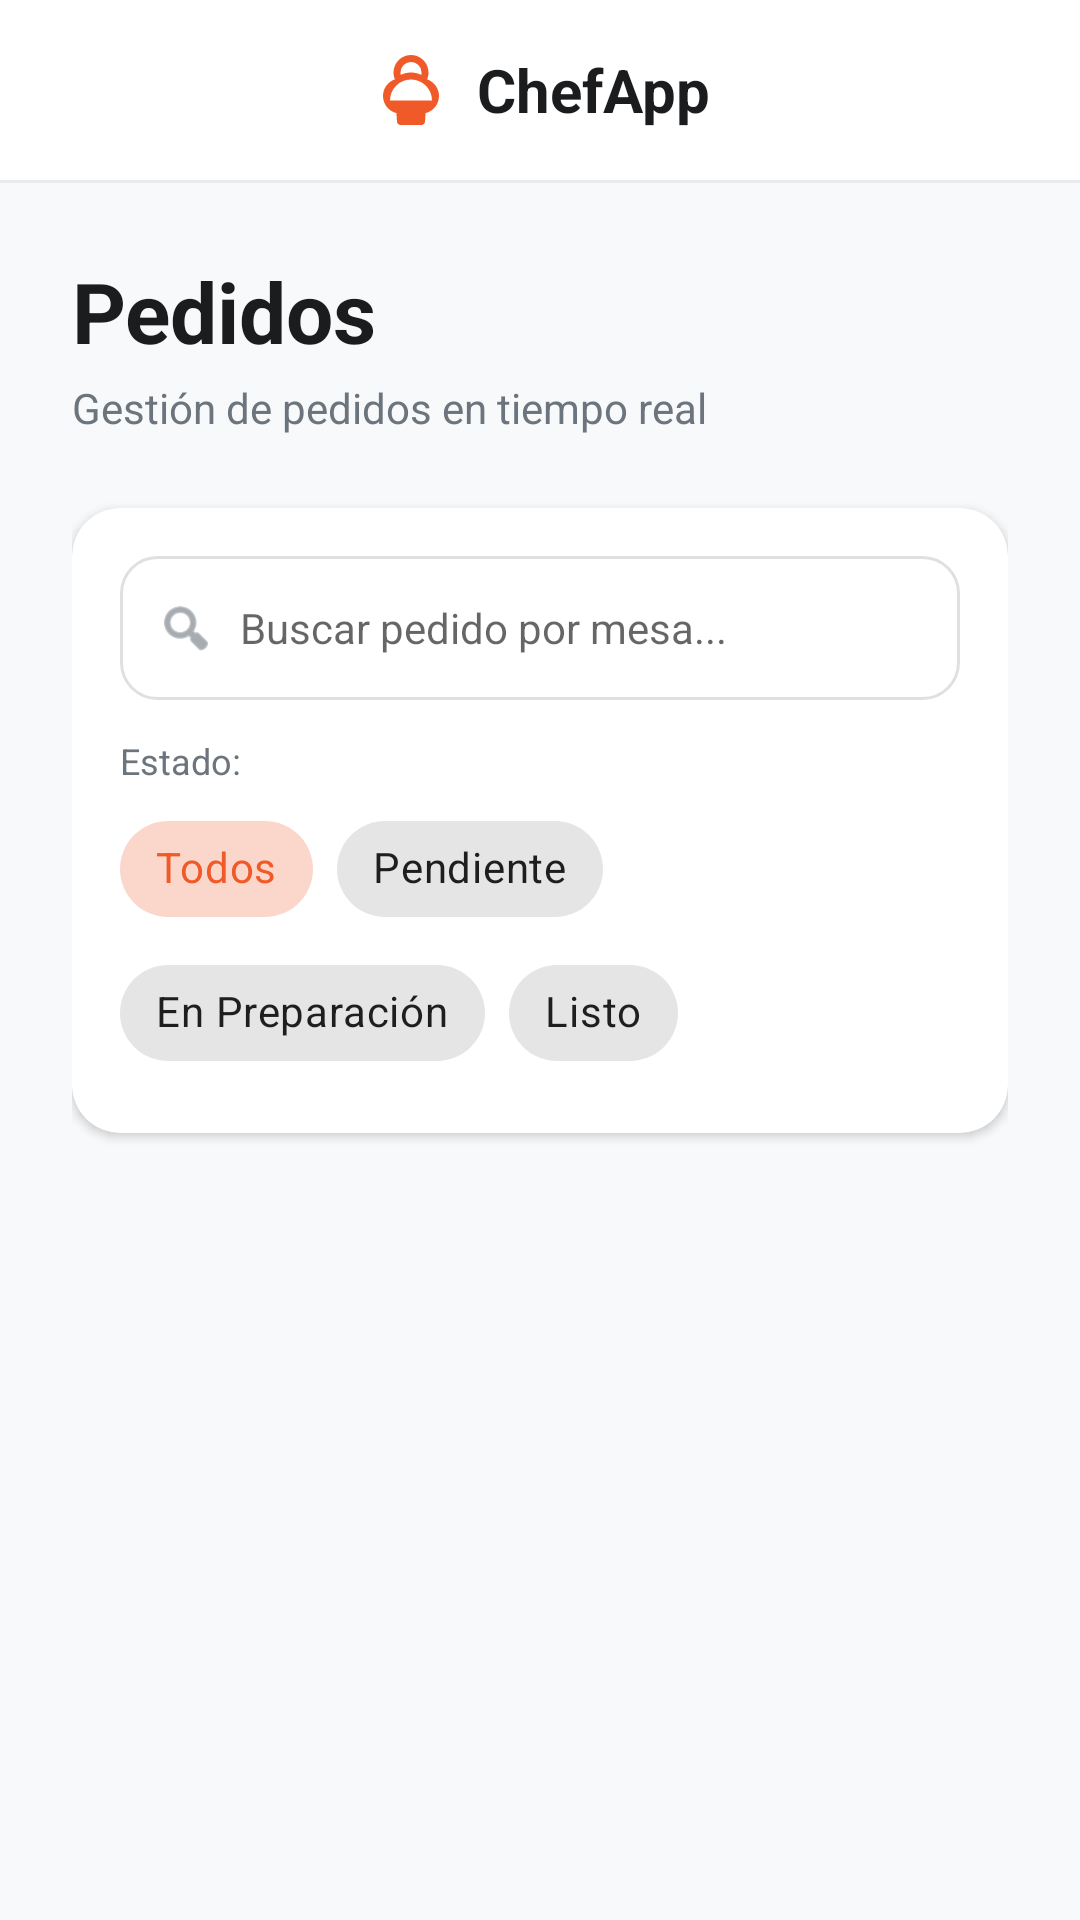

Android layout source for this screen:
<!-- AndroidManifest.xml: application theme Theme.ChefApp -->
<!-- res/layout/fragment_pedidos.xml -->
<?xml version="1.0" encoding="utf-8"?>
<androidx.constraintlayout.widget.ConstraintLayout xmlns:android="http://schemas.android.com/apk/res/android"
    xmlns:app="http://schemas.android.com/apk/res-auto"
    xmlns:tools="http://schemas.android.com/tools"
    android:layout_width="match_parent"
    android:layout_height="match_parent"
    android:background="@color/background_gray">

    
    <LinearLayout
        android:id="@+id/header_pedidos"
        android:layout_width="match_parent"
        android:layout_height="wrap_content"
        android:gravity="center"
        android:orientation="horizontal"
        android:padding="16dp"
        android:background="@color/white"
        app:layout_constraintTop_toTopOf="parent">

        <ImageView
            android:layout_width="28dp"
            android:layout_height="28dp"
            android:src="@drawable/ic_chef_hat"
            app:tint="@color/primary_orange" />

        <TextView
            android:layout_width="wrap_content"
            android:layout_height="wrap_content"
            android:layout_marginStart="8dp"
            android:text="ChefApp"
            android:textColor="@color/text_dark"
            android:textSize="20sp"
            android:textStyle="bold" />
    </LinearLayout>

    <View
        android:id="@+id/divider_pedidos"
        android:layout_width="match_parent"
        android:layout_height="1dp"
        android:background="@color/divider_gray"
        app:layout_constraintTop_toBottomOf="@id/header_pedidos" />

    <androidx.core.widget.NestedScrollView
        android:id="@+id/layout_lista_pedidos"
        android:layout_width="match_parent"
        android:layout_height="0dp"
        android:clipToPadding="false"
        app:layout_constraintBottom_toBottomOf="parent"
        app:layout_constraintTop_toBottomOf="@id/divider_pedidos">

        <LinearLayout
            android:layout_width="match_parent"
            android:layout_height="wrap_content"
            android:orientation="vertical"
            android:paddingHorizontal="24dp"
            android:paddingTop="24dp"
            android:paddingBottom="100dp">

            <TextView
                android:layout_width="wrap_content"
                android:layout_height="wrap_content"
                android:text="Pedidos"
                android:textColor="@color/text_dark"
                android:textSize="28sp"
                android:textStyle="bold" />

            <TextView
                android:layout_width="wrap_content"
                android:layout_height="wrap_content"
                android:layout_marginTop="4dp"
                android:text="Gestión de pedidos en tiempo real"
                android:textColor="@color/text_gray"
                android:textSize="14sp" />

            
            <androidx.cardview.widget.CardView
                android:layout_width="match_parent"
                android:layout_height="wrap_content"
                android:layout_marginTop="24dp"
                app:cardCornerRadius="16dp"
                app:cardElevation="2dp">

                <LinearLayout
                    android:layout_width="match_parent"
                    android:layout_height="wrap_content"
                    android:orientation="vertical"
                    android:padding="16dp">

                    <LinearLayout
                        android:layout_width="match_parent"
                        android:layout_height="48dp"
                        android:background="@drawable/bg_edittext_rounded"
                        android:gravity="center_vertical"
                        android:paddingHorizontal="12dp">

                        <ImageView
                            android:layout_width="20dp"
                            android:layout_height="20dp"
                            android:src="@android:drawable/ic_menu_search"
                            app:tint="@color/text_gray" />

                        <EditText
                            android:id="@+id/edit_buscar_pedido"
                            android:layout_width="match_parent"
                            android:layout_height="match_parent"
                            android:layout_marginStart="8dp"
                            android:background="@null"
                            android:hint="Buscar pedido por mesa..."
                            android:textSize="14sp" />
                    </LinearLayout>

                    <TextView
                        android:layout_width="wrap_content"
                        android:layout_height="wrap_content"
                        android:text="Estado:"
                        android:layout_marginTop="12dp"
                        android:textSize="12sp"
                        android:textColor="@color/text_gray"/>

                    <com.google.android.material.chip.ChipGroup
                        android:id="@+id/chip_group_estados_pedidos"
                        android:layout_width="match_parent"
                        android:layout_height="wrap_content"
                        android:layout_marginTop="4dp"
                        app:singleSelection="true"
                        app:selectionRequired="true">

                        <com.google.android.material.chip.Chip
                            android:id="@+id/chip_todos_pedidos"
                            style="@style/Widget.MaterialComponents.Chip.Choice"
                            android:layout_width="wrap_content"
                            android:layout_height="wrap_content"
                            android:text="Todos"
                            android:checked="true" />

                        <com.google.android.material.chip.Chip
                            android:id="@+id/chip_pendiente"
                            style="@style/Widget.MaterialComponents.Chip.Choice"
                            android:layout_width="wrap_content"
                            android:layout_height="wrap_content"
                            android:text="Pendiente" />

                        <com.google.android.material.chip.Chip
                            android:id="@+id/chip_preparacion"
                            style="@style/Widget.MaterialComponents.Chip.Choice"
                            android:layout_width="wrap_content"
                            android:layout_height="wrap_content"
                            android:text="En Preparación" />

                        <com.google.android.material.chip.Chip
                            android:id="@+id/chip_listo"
                            style="@style/Widget.MaterialComponents.Chip.Choice"
                            android:layout_width="wrap_content"
                            android:layout_height="wrap_content"
                            android:text="Listo" />
                    </com.google.android.material.chip.ChipGroup>
                </LinearLayout>
            </androidx.cardview.widget.CardView>

            
            <androidx.recyclerview.widget.RecyclerView
                android:id="@+id/recycler_pedidos"
                android:layout_width="match_parent"
                android:layout_height="wrap_content"
                android:layout_marginTop="24dp"
                android:nestedScrollingEnabled="false"
                tools:listitem="@layout/item_pedido_card" />

        </LinearLayout>
    </androidx.core.widget.NestedScrollView>

    <FrameLayout
        android:id="@+id/detalle_pedido_container"
        android:layout_width="match_parent"
        android:layout_height="0dp"
        android:background="@color/white"
        android:visibility="gone"
        app:layout_constraintBottom_toBottomOf="parent"
        app:layout_constraintTop_toBottomOf="@id/divider_pedidos" />

</androidx.constraintlayout.widget.ConstraintLayout>
<!-- res/layout/item_pedido_card.xml (included above) -->
<?xml version="1.0" encoding="utf-8"?>
<androidx.cardview.widget.CardView xmlns:android="http://schemas.android.com/apk/res/android"
    xmlns:app="http://schemas.android.com/apk/res-auto"
    xmlns:tools="http://schemas.android.com/tools"
    android:layout_width="match_parent"
    android:layout_height="wrap_content"
    android:layout_marginBottom="16dp"
    app:cardCornerRadius="16dp"
    app:cardElevation="2dp"
    android:clickable="true"
    android:focusable="true"
    android:foreground="?android:attr/selectableItemBackground">

    <LinearLayout
        android:layout_width="match_parent"
        android:layout_height="wrap_content"
        android:orientation="vertical"
        android:padding="16dp">

        <RelativeLayout
            android:layout_width="match_parent"
            android:layout_height="wrap_content">

            <LinearLayout
                android:id="@+id/layout_pedido_info"
                android:layout_width="wrap_content"
                android:layout_height="wrap_content"
                android:orientation="vertical">

                <TextView
                    android:id="@+id/txt_pedido_id"
                    android:layout_width="wrap_content"
                    android:layout_height="wrap_content"
                    android:text="Pedido #001"
                    android:textColor="@color/text_dark"
                    android:textSize="18sp"
                    android:textStyle="bold" />

                <LinearLayout
                    android:layout_width="wrap_content"
                    android:layout_height="wrap_content"
                    android:layout_marginTop="4dp"
                    android:orientation="horizontal">

                    <TextView
                        android:id="@+id/txt_mesa_pedido"
                        android:layout_width="wrap_content"
                        android:layout_height="wrap_content"
                        android:text="Mesa 3"
                        android:textColor="@color/text_gray"
                        android:textSize="12sp" />

                    <TextView
                        android:id="@+id/txt_tiempo_pedido"
                        android:layout_width="wrap_content"
                        android:layout_height="wrap_content"
                        android:layout_marginStart="12dp"
                        android:text="14 min"
                        android:textColor="@color/text_gray"
                        android:textSize="12sp" />
                </LinearLayout>
            </LinearLayout>

            <ImageButton
                android:id="@+id/btn_menu_pedido"
                android:layout_width="40dp"
                android:layout_height="40dp"
                android:layout_toEndOf="@id/layout_pedido_info"
                android:layout_marginStart="8dp"
                android:background="?attr/selectableItemBackgroundBorderless"
                android:src="@android:drawable/ic_menu_more"
                app:tint="@color/text_gray" />

            <LinearLayout
                android:layout_width="wrap_content"
                android:layout_height="wrap_content"
                android:layout_alignParentEnd="true"
                android:gravity="end"
                android:orientation="vertical">

                <TextView
                    android:id="@+id/txt_total_pedido"
                    android:layout_width="wrap_content"
                    android:layout_height="wrap_content"
                    android:text="$ 0.0"
                    android:textColor="@color/primary_orange"
                    android:textSize="18sp"
                    android:textStyle="bold" />

                <TextView
                    android:id="@+id/txt_estado_badge"
                    android:layout_width="wrap_content"
                    android:layout_height="wrap_content"
                    android:layout_marginTop="8dp"
                    android:background="@drawable/bg_chip_gray_light"
                    android:paddingHorizontal="12dp"
                    android:paddingVertical="4dp"
                    android:text="Pendiente"
                    android:textSize="12sp"
                    android:textStyle="bold" />
            </LinearLayout>
        </RelativeLayout>

        <View
            android:layout_width="match_parent"
            android:layout_height="1dp"
            android:layout_marginVertical="16dp"
            android:background="@color/divider_gray" />

        <LinearLayout
            android:id="@+id/items_container_preview"
            android:layout_width="match_parent"
            android:layout_height="wrap_content"
            android:orientation="vertical" />

        <Button
            android:id="@+id/btn_accion_pedido"
            android:layout_width="match_parent"
            android:layout_height="54dp"
            android:layout_marginTop="20dp"
            android:backgroundTint="@color/azul_accion"
            android:text="Estado"
            android:textAllCaps="false"
            android:textSize="15sp"
            android:textStyle="bold"
            app:cornerRadius="12dp" />

    </LinearLayout>
</androidx.cardview.widget.CardView>
<!-- resources referenced by this layout -->
<resources>
  <color name="azul_accion">#007BFF</color>
  <color name="background_gray">#F8F9FA</color>
  <color name="divider_gray">#E9ECEF</color>
  <color name="primary_orange">#F05A28</color>
  <color name="text_dark">#1A1C1E</color>
  <color name="text_gray">#6C757D</color>
  <color name="white">#FFFFFF</color>
  <!-- drawable bg_edittext_rounded (drawable) -->
  <?xml version="1.0" encoding="utf-8"?>
  <shape xmlns:android="http://schemas.android.com/apk/res/android">
      <solid android:color="@color/white" />
      <stroke
          android:width="1dp"
          android:color="@color/gris_borde" />
      <corners android:radius="12dp" />
  </shape>
  <!-- drawable ic_chef_hat (drawable) -->
  <vector xmlns:android="http://schemas.android.com/apk/res/android"
      android:width="24dp"
      android:height="24dp"
      android:viewportWidth="24"
      android:viewportHeight="24">
      <path
          android:fillColor="@color/white"
          android:pathData="M12,2A5,5 0 0,0 7,7C7,7.69 7.14,8.35 7.4,8.95C5.44,9.65 4,11.5 4,13.67C4,16.06 5.61,18.06 7.83,18.6L8,21C8,21.55 8.45,22 9,22H15C15.55,22 16,21.55 16,21L16.17,18.6C18.39,18.06 20,16.06 20,13.67C20,11.5 18.56,9.65 16.6,8.95C16.86,8.35 17,7.69 17,7A5,5 0 0,0 12,2M12,4A3,3 0 0,1 15,7C15,7.24 14.97,7.47 14.91,7.69C14.07,7.25 13.07,7 12,7C10.93,7 9.93,7.25 9.09,7.69C9.03,7.47 9,7.24 9,7A3,3 0 0,1 12,4M12,9A6,6 0 0,1 18,15H6A6,6 0 0,1 12,9Z" />
  </vector>
  <style name="Theme.ChefApp" parent="Theme.MaterialComponents.DayNight.NoActionBar">
          
          <item name="colorPrimary">@color/primary_orange</item>
          <item name="colorPrimaryVariant">@color/primary_orange_dark</item>
          <item name="colorOnPrimary">@color/white</item>
          
          <item name="colorSecondary">@color/primary_orange</item>
          <item name="colorSecondaryVariant">@color/primary_orange_dark</item>
          <item name="colorOnSecondary">@color/black</item>
          
          <item name="android:statusBarColor">@color/primary_orange_dark</item>
      </style>
  <color name="gris_borde">#E0E0E0</color>
  <color name="primary_orange_dark">#D84315</color>
  <color name="black">#000000</color>
</resources>
